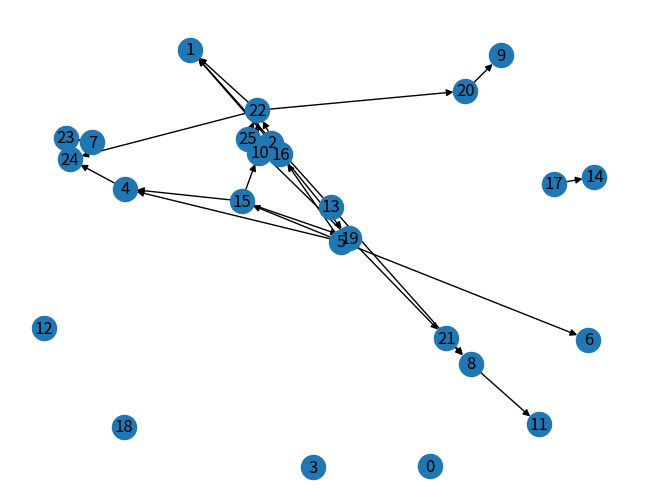

Here is the Python script that generated this plot:
import numpy as np
import random
import networkx as nx
import matplotlib.pyplot as plt
class DirectedGraph():
    def __init__(self,nodes):
        self.adj_lst= dict()
        self.initial_nodes=nodes
        self.edges=0
        if(nodes):
            for i in range(nodes):
                self.adj_lst[i]=[]
        self.nodes= len(self.adj_lst)
    
    def addNode(self, node):
        if(node not in self.adj_lst and node>self.initial_nodes and self.initial_nodes!=0):
            raise Exception("Out of range")
        elif (node not in self.adj_lst):
            self.adj_lst[node]=[]
    
    def addEdge(self, source, sink):
        self.addNode(source)
        self.addNode(sink)

        if(source not in self.adj_lst[sink]):
            # self.adj_lst[sink].append(source)
            self.adj_lst[source].append(sink)
        self.edges+=1

    def incomingEdges(self,node):
        return len(self.adj_lst[node])
    
    def outgoingEdges(self,node):
        count=0
        for i in self.adj_lst:
            # print(self.adj_lst[i])
            if(node in self.adj_lst[i]):
                count+=1
        print(count)
        return count

    def pageRank(self, d):
        n= len(self.adj_lst)
        transition_matrix= np.zeros((n,n))
        for i in range(n):
            outgoing_links= len(self.adj_lst[i])
            if(outgoing_links==0):
                transition_matrix[:,i]= 1/n

            for j in range(n):
                if j in self.adj_lst[i]:
                    transition_matrix[j,i]=  d*(1/outgoing_links)

        e,v = np.linalg.eig(transition_matrix)
        max_e= np.argmax(e)
        pagerank= np.abs(v[:,max_e])
        pagerank/= np.sum(pagerank)
        # print(self.adj_lst.items())
        print(pagerank)

        G= nx.DiGraph()

        for node in self.adj_lst:
            G.add_node(node, size=pagerank[node-1]*1000)

        for s,d in self.adj_lst.items():
            for i in d:
                G.add_edge(s,i)

        node_size= [G.nodes[node]['size'] for node in G.nodes()]

        nx.draw(G, with_labels=True)
        plt.show()
        



p = 0.05; n = 25
g = DirectedGraph(n)
for i in range(n):
    for j in range(n):
        if i != j and random.random() <= p:
            g.addEdge(i+1, j+1)
# print(g.adj_lst)
# g.outgoingEdges(4)
# g.pagerank(0.85) #
g.pageRank(0.85)
